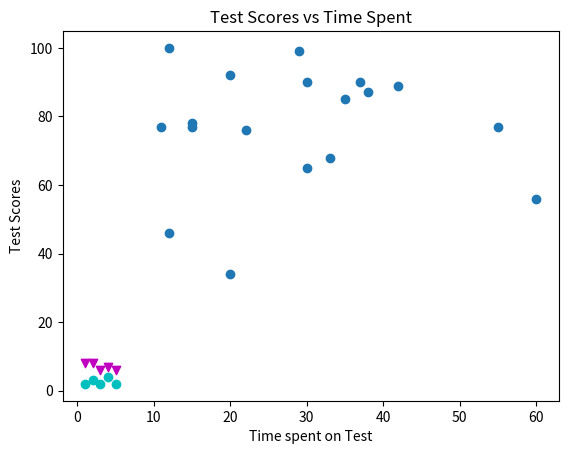

Recreate this plot in Python.
# -*- coding: utf-8 -*-
# !/usr/bin/python3

import matplotlib.pyplot as plt

# Create a list of data
test_scores = [92, 76, 77, 90, 85, 46, 99, 68, 77, 34, 56, 87, 65, 90, 100, 77, 78, 89]
time_spent = [20, 22, 15, 30, 35, 12, 29, 33, 55, 20, 60, 38, 30, 37, 12, 11, 15, 42]

plt.scatter(time_spent, test_scores)

# Axis and Graph Titles
plt.xlabel('Time spent on Test')
plt.ylabel('Test Scores')
plt.title('Test Scores vs Time Spent')

plt.show()

# Using Multiple Dataset for visual analysis (Example data)
x = [1, 2, 3, 4, 5]
y1 = [2, 3, 2, 4, 2]
y2 = [8, 8, 6, 7, 6]

plt.scatter(x, y1, marker='o', color='c')
plt.scatter(x, y2, marker='v', color='m')

plt.show()
